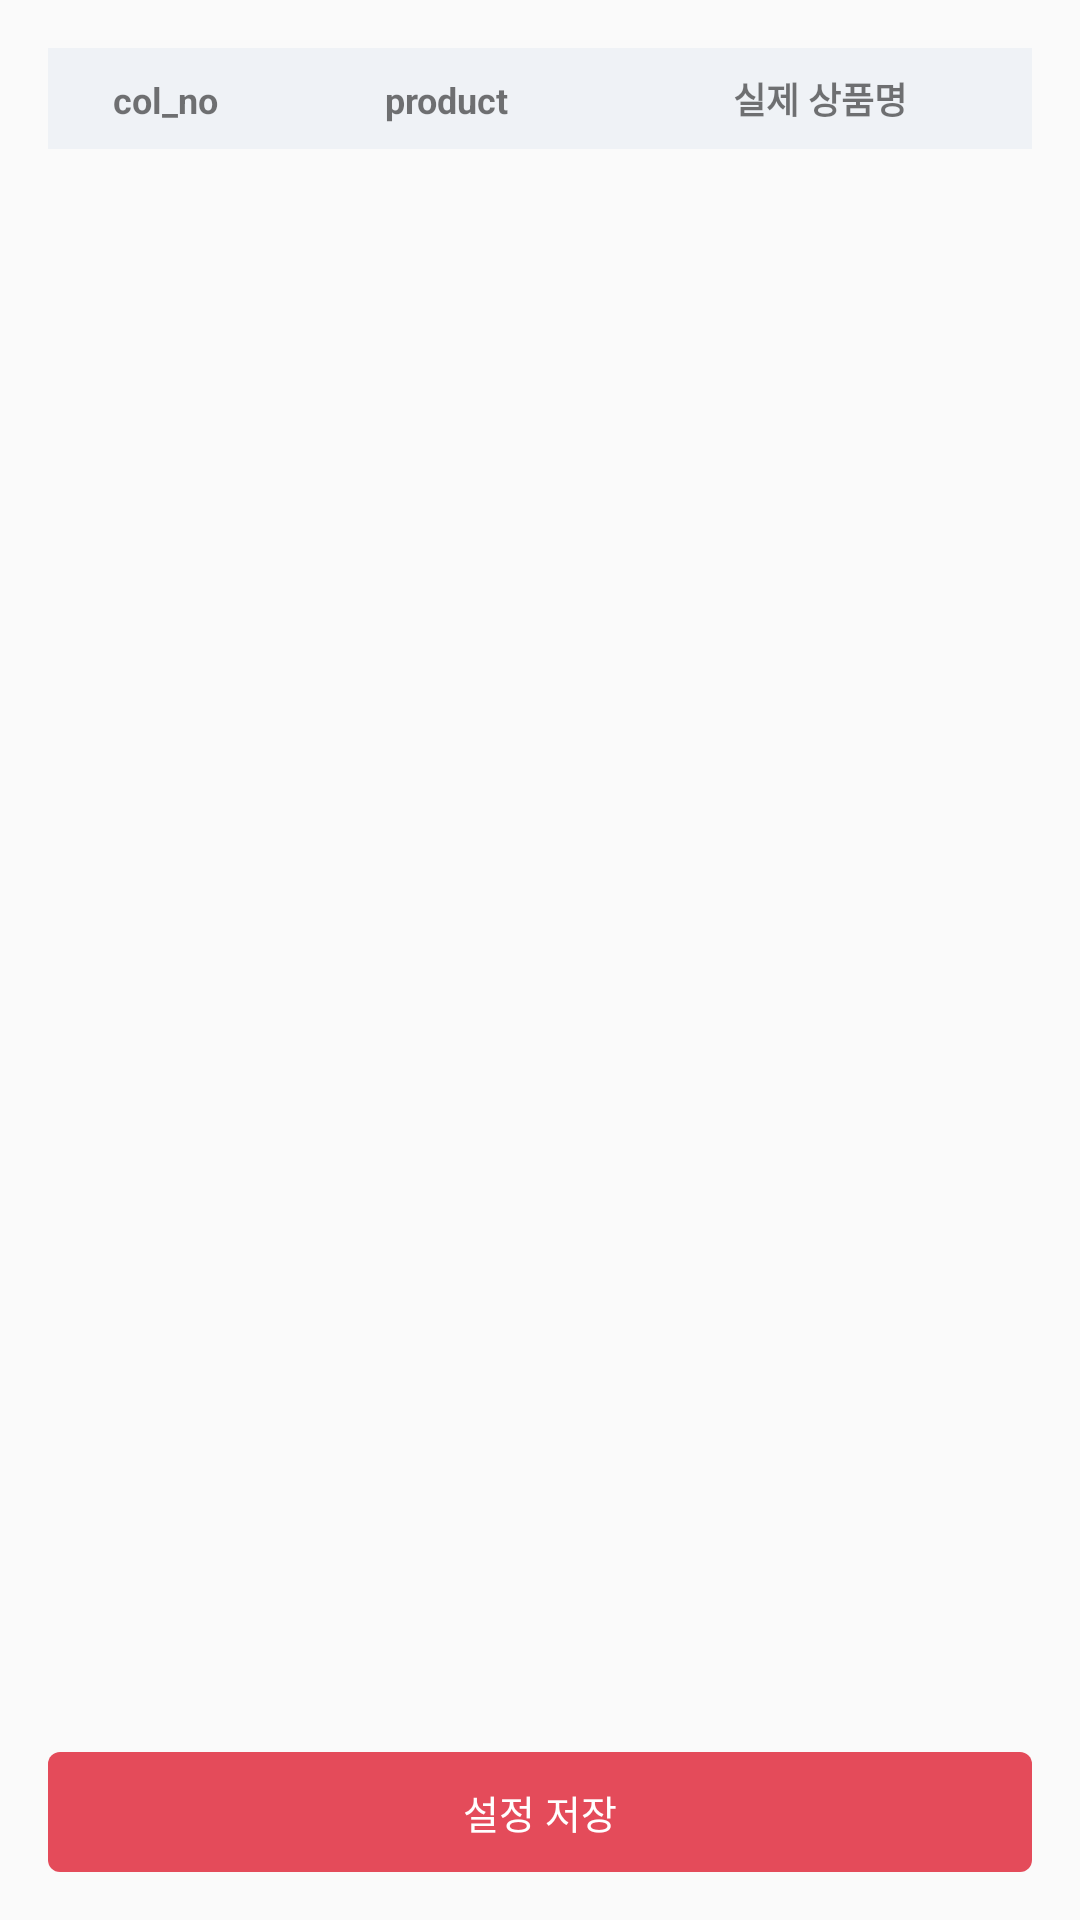

The Android layout XML behind this screen, and the referenced resources:
<!-- AndroidManifest.xml: application theme Theme.AppCompat.Light.NoActionBar -->
<!-- res/layout/fragment_product_mapping.xml -->
<LinearLayout xmlns:android="http://schemas.android.com/apk/res/android"
    android:layout_width="match_parent"
    android:layout_height="match_parent"
    android:orientation="vertical"
    android:padding="16dp">

    <LinearLayout
        android:layout_width="match_parent"
        android:layout_height="wrap_content"
        android:background="#EFF2F6"
        android:foreground="@drawable/transaction_row_bg"
        android:padding="8dp"
        android:orientation="horizontal">

        <TextView
            android:layout_width="0dp"
            android:layout_height="wrap_content"
            android:layout_weight="2"
            android:text="col_no"
            android:gravity="center"
            android:textAlignment="center"
            android:textStyle="bold"
            android:textSize="12sp" />

        <TextView
            android:layout_width="0dp"
            android:layout_height="wrap_content"
            android:layout_weight="4"
            android:text="product"
            android:gravity="center"
            android:textAlignment="center"
            android:textStyle="bold"
            android:textSize="12sp" />

        <TextView
            android:layout_width="0dp"
            android:layout_height="wrap_content"
            android:layout_weight="4"
            android:text="실제 상품명"
            android:gravity="center"
            android:textAlignment="center"
            android:textStyle="bold"
            android:textSize="12sp" />
    </LinearLayout>

    <androidx.recyclerview.widget.RecyclerView
        android:id="@+id/mapping_list"
        android:layout_width="match_parent"
        android:layout_height="0dp"
        android:layout_weight="1"
        android:layout_marginTop="4dp" />

    <TextView
        android:id="@+id/mapping_empty"
        android:layout_width="wrap_content"
        android:layout_height="wrap_content"
        android:text="매핑 가능한 데이터가 없습니다."
        android:gravity="center"
        android:textAlignment="center"
        android:textColor="#888888"
        android:textSize="12sp"
        android:layout_gravity="center_horizontal"
        android:layout_marginTop="12dp"
        android:visibility="gone" />

    <Button
        android:id="@+id/mapping_save"
        android:layout_width="match_parent"
        android:layout_height="40dp"
        android:layout_marginTop="12dp"
        android:text="설정 저장"
        android:gravity="center"
        android:textAlignment="center"
        android:textSize="13sp"
        android:background="@drawable/btn_cancel"
        android:textColor="#FFFFFF" />

</LinearLayout>
<!-- resources referenced by this layout -->
<resources>
  <!-- drawable btn_cancel (drawable) -->
  <shape xmlns:android="http://schemas.android.com/apk/res/android">
      <solid android:color="#E44B5A" />
      <corners android:radius="4dp" />
      <padding
          android:left="10dp"
          android:top="6dp"
          android:right="10dp"
          android:bottom="6dp" />
  </shape>
  <!-- drawable transaction_row_bg (drawable) -->
  <shape xmlns:android="http://schemas.android.com/apk/res/android">
      <solid android:color="@android:color/transparent" />
      <stroke
          android:width="1dp"
          android:color="#D9DEE5" />
  </shape>
</resources>
